Photos from the image-classification dataset "dataset" in the GitHub repository Drak-Aris/ComputerVision_BananaSort. Its 6 classes are: mure malade, mure sain, tropmure malade, tropmure sain, vert malade, vert sain.

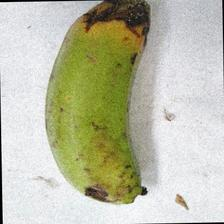
Label: vert malade

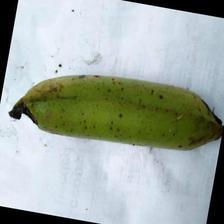
Label: vert sain

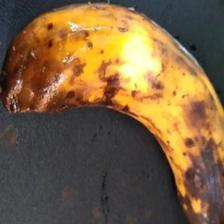
Label: tropmure malade

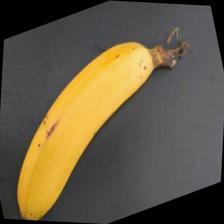
Label: mure sain

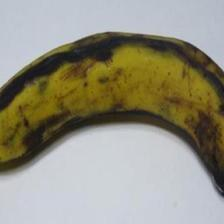
Label: tropmure sain

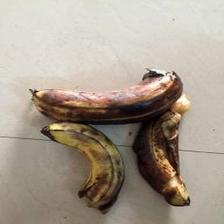
Label: mure malade
